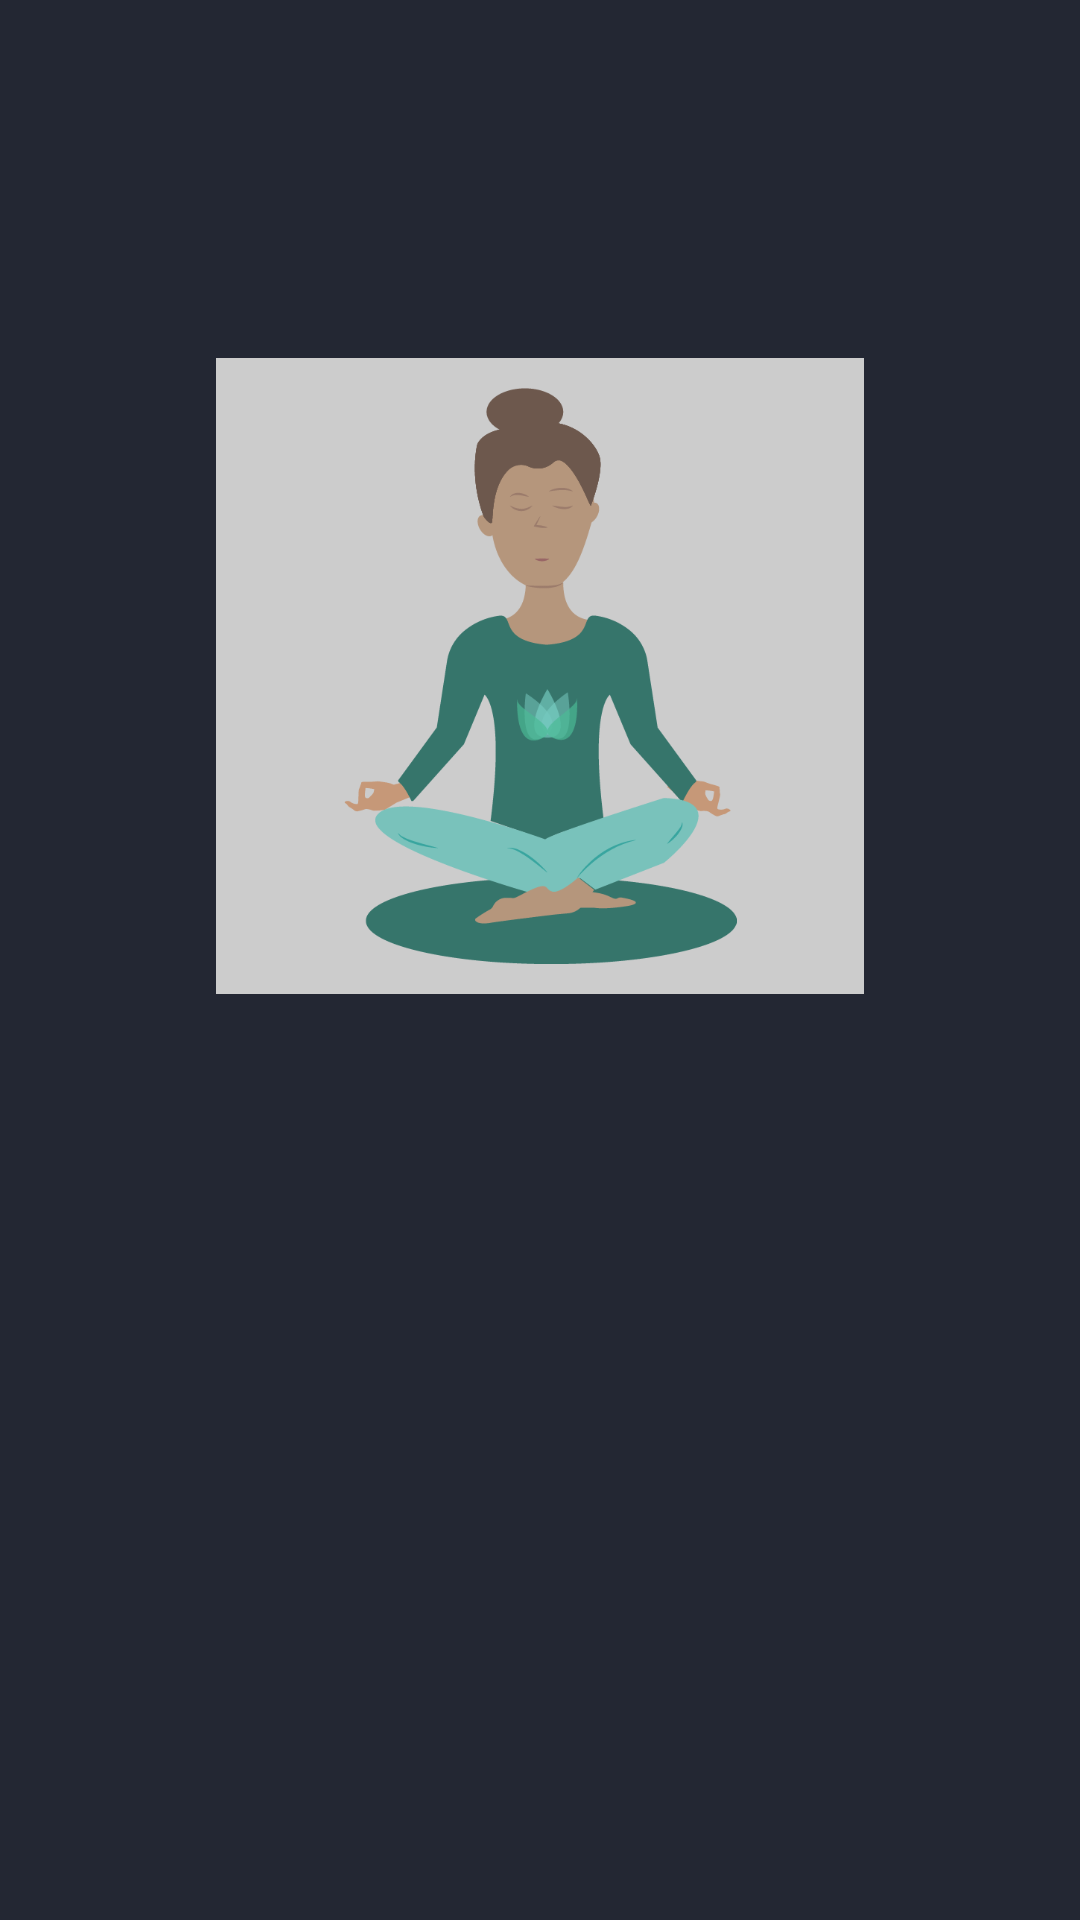

The Android layout XML behind this screen, and the referenced resources:
<!-- AndroidManifest.xml: application theme AppTheme -->
<!-- res/layout/activity_post_details.xml -->
<?xml version="1.0" encoding="utf-8"?>
<RelativeLayout xmlns:android="http://schemas.android.com/apk/res/android"
    xmlns:app="http://schemas.android.com/apk/res-auto"
    xmlns:tools="http://schemas.android.com/tools"
    android:layout_width="match_parent"
    android:layout_height="match_parent"
    tools:context=".PostDetails"
    android:background="@color/colorNavyBackgroud">

    <TextView
        android:id="@+id/postTitle"
        android:layout_width="wrap_content"
        android:layout_height="wrap_content"
        android:layout_centerHorizontal="true"
        android:layout_marginTop="50dp"
        android:fontFamily="@font/comfortaa_bold"
        android:gravity="center"
        android:textAllCaps="true"
        android:textColor="@color/colorGrey"
        android:textSize="18sp"
        android:textStyle="bold" />


    <TextView
        android:id="@+id/editButton"
        android:layout_width="94dp"
        android:layout_height="wrap_content"
        android:layout_alignParentStart="true"
        android:layout_alignParentTop="true"
        android:layout_alignParentEnd="true"
        android:layout_marginStart="295dp"
        android:layout_marginTop="52dp"
        android:layout_marginEnd="22dp"
        android:backgroundTint="#00FFFFFF"
        android:enabled="false"
        android:fontFamily="@font/comfortaa_bold"
        android:onClick="editActivity"
        android:text="@string/edit"
        android:textAlignment="center"
        android:textAllCaps="false"
        android:textColor="@color/colorAccent"
        android:visibility="invisible" />

    <ImageView
        android:id="@+id/image_view"
        android:layout_width="216dp"
        android:layout_height="212dp"
        android:layout_below="@+id/postTitle"
        android:layout_centerHorizontal="true"
        android:layout_marginStart="50dp"
        android:layout_marginTop="45dp"
        android:layout_marginEnd="50dp"
        android:background="@color/colorTransparentWhite"
        android:padding="10dp"
        app:srcCompat="@drawable/mediations_icon" />

    <TextView
        android:id="@+id/username"
        android:layout_width="195dp"
        android:layout_height="52dp"
        android:layout_below="@+id/image_view"
        android:layout_alignParentStart="true"
        android:layout_alignParentEnd="true"
        android:layout_marginStart="89dp"
        android:layout_marginTop="10dp"
        android:layout_marginEnd="127dp"
        android:fontFamily="@font/comfortaa_bold"
        android:gravity="top"
        android:padding="10dp"
        android:textColor="@color/colorGrey"
        android:textStyle="italic" />

    <TextView
        android:id="@+id/description"
        android:layout_width="322dp"
        android:layout_height="165dp"
        android:layout_below="@+id/username"
        android:layout_alignParentStart="true"
        android:layout_alignParentEnd="true"
        android:layout_alignParentBottom="true"
        android:layout_marginStart="42dp"
        android:layout_marginTop="39dp"
        android:layout_marginEnd="46dp"
        android:layout_marginBottom="142dp"
        android:fontFamily="@font/comfortaa_bold"
        android:gravity="top"
        android:padding="10dp"
        android:textColor="@color/colorGrey" />


</RelativeLayout>
<!-- resources referenced by this layout -->
<resources>
  <color name="colorAccent">#03DAC5</color>
  <color name="colorGrey">#F2F2F2</color>
  <color name="colorNavyBackgroud">#232733</color>
  <color name="colorTransparentWhite">#CCCCCC</color>
  <!-- drawable mediations_icon: png bitmap (drawable, 27899 bytes) -->
  <string name="edit">Edit</string>
  <style name="AppTheme" parent="Theme.AppCompat.Light.NoActionBar">
          
          <item name="colorPrimary">#e5e5e5</item>
          <item name="colorPrimaryDark">@color/colorNavyBackgroud</item>
          <item name="colorAccent">@color/colorAccent</item>
      </style>
</resources>
